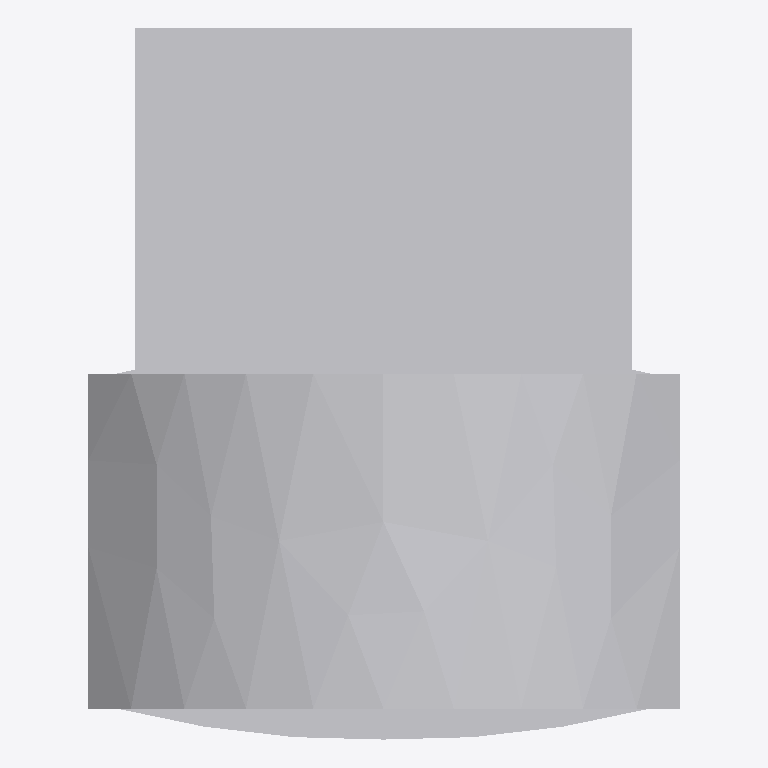
Plan cut of the same IFC building model at storey 'Ebene 0' (level 0.00 m, cut at 1.40 m), seen from above with north up, elements coloured by IFC class: 1 other element (light grey). No cut surface shows.
Extent 0.5 m × 0.6 m × 1.6 m (x, y, z). Storeys (1): Ebene 0 at 0.00 m. Elements (1): 1 IfcBuildingElementProxy.

HEADER;
FILE_DESCRIPTION(('ViewDefinition [CoordinationView_V2.0]','ExchangeRequirement []'),'2;1');
FILE_NAME('','2024-05-07T10:30:40',(''),(''),'ODA IFC SDK 22.6','22.1.1.516 - Exporter 22.1.1.516 - Default UI','');
FILE_SCHEMA(('IFC4'));
ENDSEC;
DATA;
#93=IFCPROJECT('3JkdSrIPPFBg8WI9Yiw3Uw',#20,'',$,$,'','',(#86),#83);
#105=IFCSITE('3JkdSrIPPFBg8WI9Yiw3Uu',#20,'Default',$,$,#104,$,$,.ELEMENT.,(42,24,53,508911),(-71,-15,-29,-58837),0.0,$,$);
#95=IFCBUILDING('3JkdSrIPPFBg8WI9Yiw3Ux',#20,'',$,$,#16,$,'',.ELEMENT.,$,$,#94);
#98=IFCBUILDINGSTOREY('3JkdSrIPPFBg8WI9XJ5yzH',#20,'Ebene 0',$,'Ebene:Ebene 1',#97,$,'Ebene 0',.ELEMENT.,0.0);
#305=IFCBUILDINGELEMENTPROXY('2WrqCZzWTCDhHQURez83wN',#20,'DB_Abfallbehaelter_einfach_60L_850x470x320_haengend:DB_Abfallbehaelter_einfach_60L_850x470x320_haengend:2800150',$,'DB_Abfallbehaelter_einfach_60L_850x470x320_haengend:DB_Abfallbehaelter_einfach_60L_850x470x320_haengend',#304,#301,'2800150',.NOTDEFINED.);
ENDSEC;
